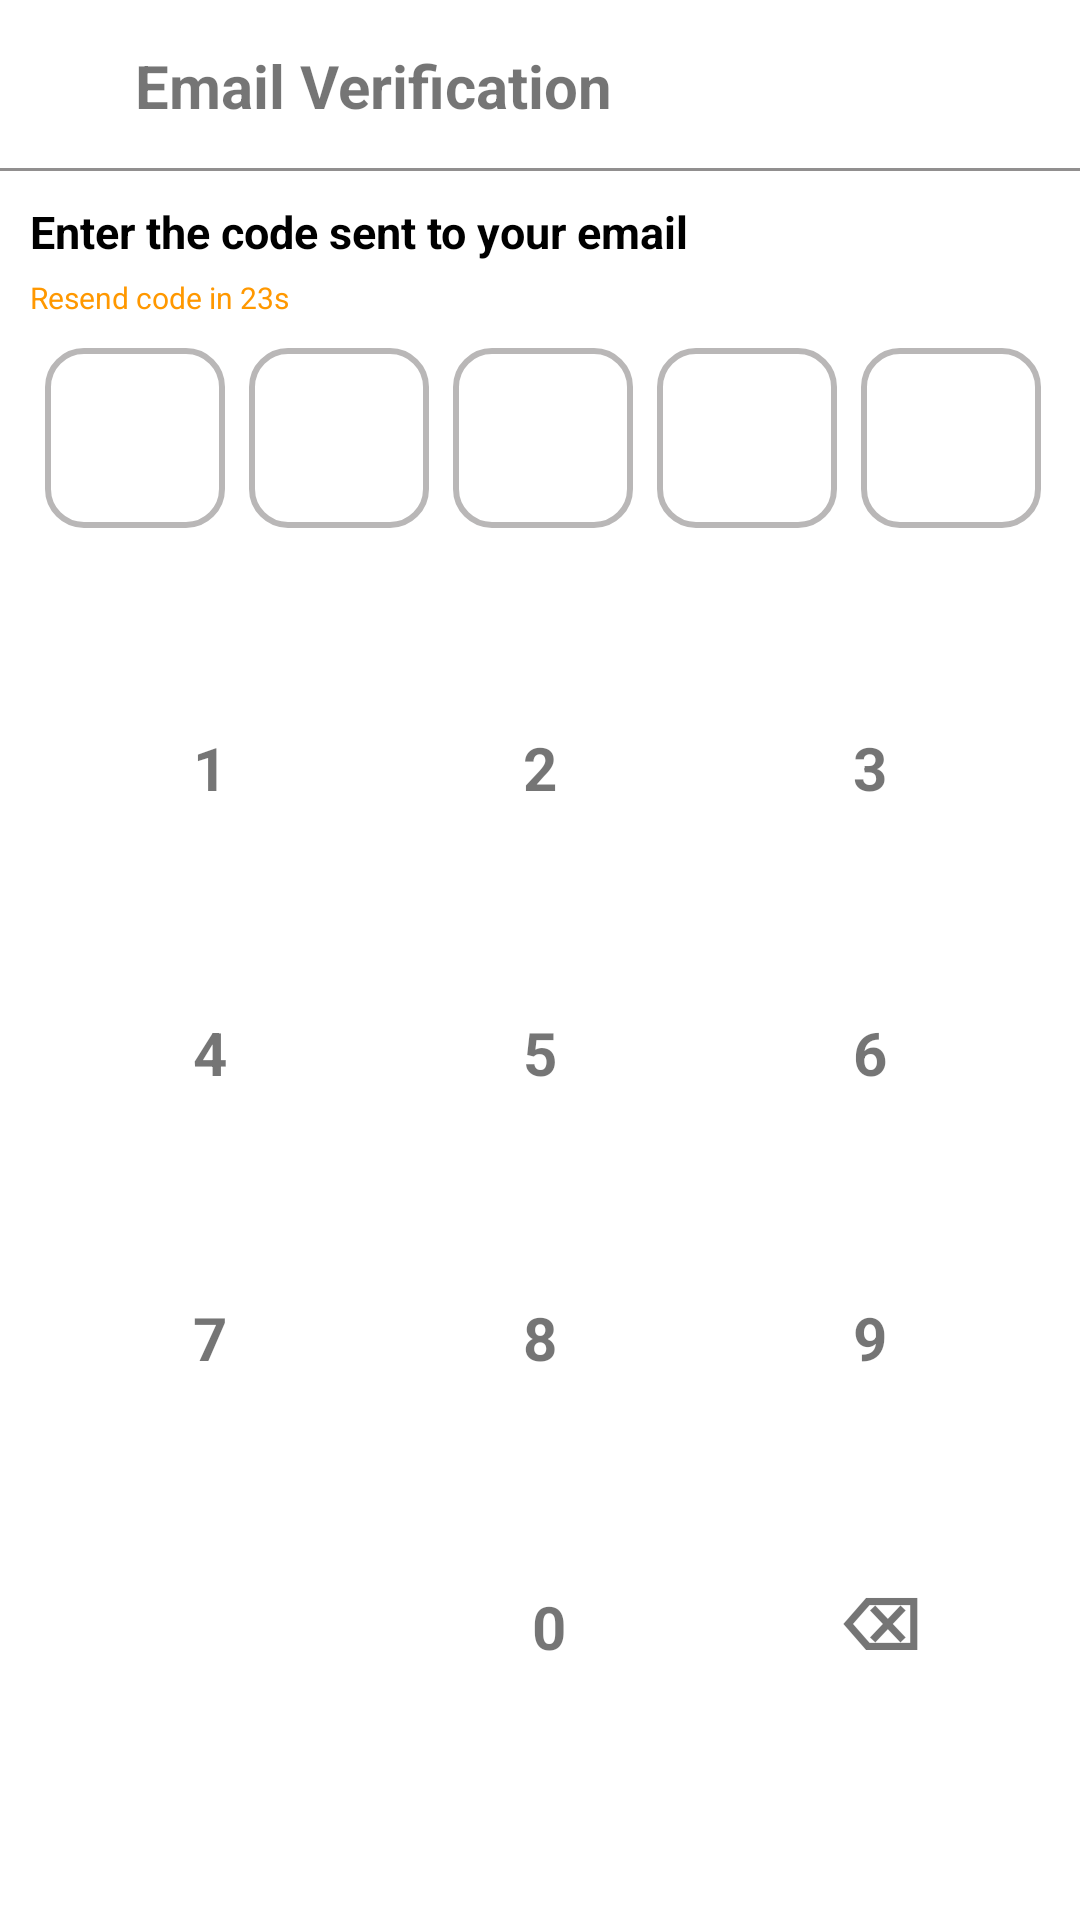

The Android layout XML behind this screen, and the referenced resources:
<!-- AndroidManifest.xml: application theme Theme.I201868 -->
<!-- res/layout/activity_fourth_screen.xml -->
<?xml version="1.0" encoding="utf-8"?>
<RelativeLayout
    xmlns:android="http://schemas.android.com/apk/res/android"
    xmlns:app="http://schemas.android.com/apk/res-auto"
    xmlns:tools="http://schemas.android.com/tools"
    android:layout_width="match_parent"
    android:layout_height="match_parent"
    tools:context=".FourthScreen">

    <androidx.appcompat.widget.Toolbar
        android:id="@+id/toolbar"
        android:layout_width="match_parent"
        android:layout_height="?attr/actionBarSize"
    />


    <View
        android:id="@+id/line"
        android:layout_width="match_parent"
        android:layout_height="1dp"
        android:background="#918F8F"
        android:layout_below="@id/toolbar"
        />

    <ImageView
        android:id="@+id/backButton"
        android:layout_width="wrap_content"
        android:layout_height="wrap_content"
        android:src="@drawable/backarrow"
        android:contentDescription="Back"
        android:layout_gravity="start"
        android:layout_marginStart="10dp"
        android:clickable="true"
        android:focusable="true"
        android:layout_marginTop="15dp"/>

    <TextView
        android:layout_width="match_parent"
        android:layout_height="wrap_content"
        android:text="Email Verification"
        android:textSize="20sp"
        android:paddingTop="15dp"
        android:textStyle="bold"
        android:layout_marginLeft="45dp"
        />

    <TextView

        android:id="@+id/enter"
        android:layout_width="match_parent"
        android:layout_height="wrap_content"
        android:text="Enter the code sent to your email"
        android:layout_below="@+id/line"
        android:layout_marginTop="10dp"
        android:textStyle="bold"
        android:textSize="15sp"
        android:textColor="@color/black"
        android:layout_marginLeft="10dp"

        />

    <TextView
        android:layout_width="match_parent"
        android:layout_height="wrap_content"
        android:text="Resend code in 23s"
        android:textSize="10sp"
        android:textColor="#FF9800"
        android:layout_below="@+id/enter"
        android:layout_marginTop="5dp"
        android:layout_marginLeft="10dp"
        android:id="@+id/resend"
        />

    <LinearLayout
        android:id="@+id/firstlayout"
        android:layout_width="match_parent"
        android:layout_height="wrap_content"
        android:layout_below="@+id/resend"
        android:orientation="horizontal"
        android:layout_marginTop="10dp">

        <TextView
            android:layout_width="60dp"
            android:layout_height="60dp"
            android:layout_marginLeft="15dp"
            android:background="@drawable/square"
            android:gravity="center"
            />
        <TextView
            android:layout_width="60dp"
            android:layout_height="60dp"
            android:layout_marginLeft="8dp"
            android:background="@drawable/square"
            android:gravity="center"
            />
        <TextView
            android:layout_width="60dp"
            android:layout_height="60dp"
            android:layout_marginLeft="8dp"
            android:background="@drawable/square"
            android:gravity="center"
            />
        <TextView
            android:layout_width="60dp"
            android:layout_height="60dp"
            android:layout_marginLeft="8dp"
            android:background="@drawable/square"
            android:gravity="center"
            />
        <TextView
            android:layout_width="60dp"
            android:layout_height="60dp"
            android:layout_marginLeft="8dp"
            android:background="@drawable/square"
            android:gravity="center"
            />

    </LinearLayout>
    <LinearLayout
        android:id="@+id/secondlayout"
        android:layout_width="match_parent"
        android:layout_height="wrap_content"
        android:layout_below="@+id/firstlayout"
        android:orientation="horizontal"
        android:layout_marginTop="40dp"
        >
        <TextView
            android:layout_width="80dp"
            android:layout_height="80dp"
            android:layout_marginLeft="30dp"
            android:background="@drawable/circlenumber"
            android:gravity="center"
            android:text="1"
            android:textStyle="bold"
            android:textSize="20sp"
            />
        <TextView
            android:layout_width="80dp"
            android:layout_height="80dp"
            android:layout_marginLeft="30dp"
            android:background="@drawable/circlenumber"
            android:gravity="center"
            android:text="2"
            android:textStyle="bold"
            android:textSize="20sp"
            />
        <TextView
            android:layout_width="80dp"
            android:layout_height="80dp"
            android:layout_marginLeft="30dp"
            android:background="@drawable/circlenumber"
            android:gravity="center"
            android:text="3"
            android:textStyle="bold"
            android:textSize="20sp"
            />
    </LinearLayout>
    <LinearLayout
        android:id="@+id/thirdlayout"
        android:layout_width="match_parent"
        android:layout_height="wrap_content"
        android:layout_below="@+id/secondlayout"
        android:orientation="horizontal"
        android:layout_marginTop="15dp"
        >
        <TextView
            android:layout_width="80dp"
            android:layout_height="80dp"
            android:layout_marginLeft="30dp"
            android:background="@drawable/circlenumber"
            android:gravity="center"
            android:text="4"
            android:textStyle="bold"
            android:textSize="20sp"
            />
        <TextView
            android:layout_width="80dp"
            android:layout_height="80dp"
            android:layout_marginLeft="30dp"
            android:background="@drawable/circlenumber"
            android:gravity="center"
            android:text="5"
            android:textStyle="bold"
            android:textSize="20sp"
            />
        <TextView
            android:layout_width="80dp"
            android:layout_height="80dp"
            android:layout_marginLeft="30dp"
            android:background="@drawable/circlenumber"
            android:gravity="center"
            android:text="6"
            android:textStyle="bold"
            android:textSize="20sp"
            />
    </LinearLayout>
    <LinearLayout
        android:id="@+id/fourthlayout"
        android:layout_width="match_parent"
        android:layout_height="wrap_content"
        android:layout_below="@+id/thirdlayout"
        android:orientation="horizontal"
        android:layout_marginTop="15dp"
        >
        <TextView
            android:layout_width="80dp"
            android:layout_height="80dp"
            android:layout_marginLeft="30dp"
            android:background="@drawable/circlenumber"
            android:gravity="center"
            android:text="7"
            android:textStyle="bold"
            android:textSize="20sp"
            />
        <TextView
            android:layout_width="80dp"
            android:layout_height="80dp"
            android:layout_marginLeft="30dp"
            android:background="@drawable/circlenumber"
            android:gravity="center"
            android:text="8"
            android:textStyle="bold"
            android:textSize="20sp"
            />
        <TextView
            android:layout_width="80dp"
            android:layout_height="80dp"
            android:layout_marginLeft="30dp"
            android:background="@drawable/circlenumber"
            android:gravity="center"
            android:text="9"
            android:textStyle="bold"
            android:textSize="20sp"
            />
    </LinearLayout>
    <LinearLayout
        android:id="@+id/fifthlayout"
        android:layout_width="match_parent"
        android:layout_height="wrap_content"
        android:layout_below="@+id/fourthlayout"
        android:orientation="horizontal"
        android:layout_marginTop="15dp"
        >

        <TextView
            android:layout_width="80dp"
            android:layout_height="80dp"
            android:layout_marginLeft="143dp"
            android:background="@drawable/circlenumber"
            android:gravity="center"
            android:text="0"
            android:textStyle="bold"
            android:textSize="20sp"
            />
        <TextView
            android:layout_width="80dp"
            android:layout_height="80dp"
            android:layout_marginLeft="30dp"
            android:gravity="center"
            android:text="⌫"
            android:textStyle="bold"
            android:textSize="24sp"
            />
    </LinearLayout>


</RelativeLayout>
<!-- resources referenced by this layout -->
<resources>
  <!-- drawable square (drawable) -->
  <?xml version="1.0" encoding="utf-8"?>
  <shape xmlns:android="http://schemas.android.com/apk/res/android">
      <solid
          android:color="@color/white"
          />
  
      <stroke
          android:color="#B9B7B7"
          android:width="2dp"/>
  
      <corners
          android:radius="12dp"
          />
      <size
          android:height="100dp"
          android:width="100dp"/>
  
  </shape>
  <style name="Theme.I201868" parent="Theme.MaterialComponents.DayNight.DarkActionBar">
          
          <item name="colorPrimary">@color/purple_500</item>
          <item name="colorPrimaryVariant">@color/purple_700</item>
          <item name="colorOnPrimary">@color/white</item>
          
          <item name="colorSecondary">@color/teal_200</item>
          <item name="colorSecondaryVariant">@color/teal_700</item>
          <item name="colorOnSecondary">@color/black</item>
          
          <item name="android:statusBarColor">?attr/colorPrimaryVariant</item>
          
      </style>
  <!-- not gathered from this repository: default colours our renderer supplied (Android Studio template values) -->
  <color name="purple_500">#FF6200EE</color>
  <color name="purple_700">#FF3700B3</color>
  <color name="teal_200">#FF03DAC5</color>
  <color name="teal_700">#FF018786</color>
  <color name="black">#FF000000</color>
  <color name="white">#FFFFFFFF</color>
</resources>
